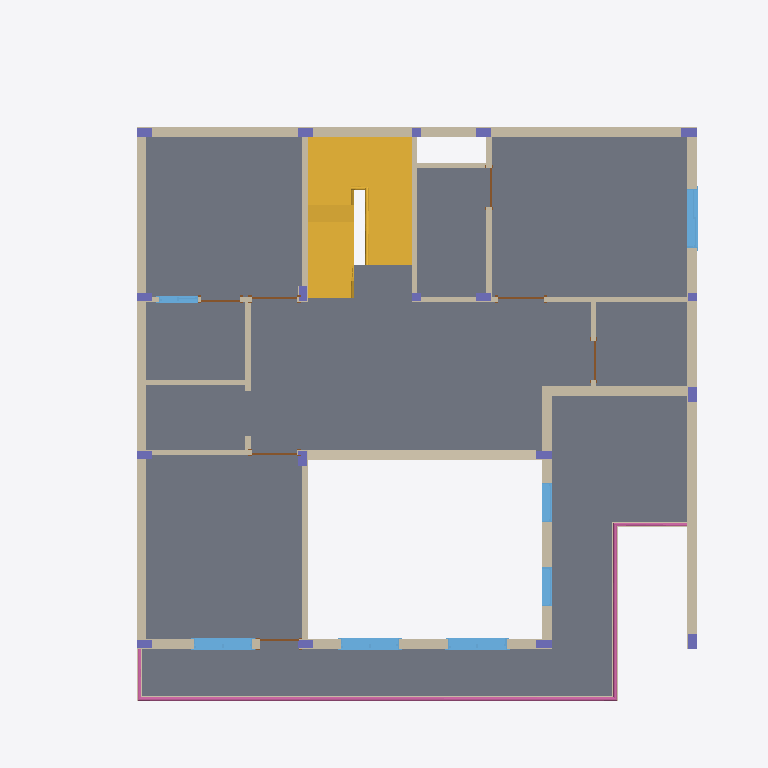
Plan cut of the same IFC building model at storey '1ST FLOOR LVL' (level 3.96 m, cut at 5.36 m), seen from above with north up, elements coloured by IFC class: 22 walls (beige), 18 columns (violet), 7 windows (light blue), 7 doors (brown), 2 stairs (yellow), 1 slab (grey), 1 railing (pink). Cut surfaces are drawn darker.
Extent 16.6 m × 16.2 m × 10.4 m (x, y, z). Storeys (8): FOUNDATION at -1.37 m; GROUND LVL at 0.00 m; F.F.L LVL at 0.46 m; 1ST FLOOR T.O.C at 3.91 m; 1ST FLOOR LVL at 3.96 m; TERRACE T.O.C at 7.42 m; TERRACE F.F.L at 7.47 m; MUMTY T.O.C at 10.21 m. Elements (134): 67 IfcWallStandardCase, 20 IfcWindow, 18 IfcColumn, 15 IfcDoor, 5 IfcSlab, 4 IfcWall, 2 IfcRailing, 2 IfcStair, 1 IfcRamp.

HEADER;
FILE_DESCRIPTION(('ViewDefinition [CoordinationView]','RevitIdentifiers [ContentGUID: , VersionGUID: 81009c31-7f6a-407a-954a-b49a32a51c45, NumberOfSaves: 3]'),'2;1');
FILE_NAME('REVIT_DUPLEX_PLOEJCT-3_MODEL.ifc','2026-04-24T14:40:09-00:00',(''),(''),'ODA SDAI 22.12','Autodesk Revit 23.1.80.30 (ENU) - IFC 23.4.1.0','');
FILE_SCHEMA(('IFC2X3'));
ENDSEC;
DATA;
#32=IFCPROJECT('1HLwRa7ev0IBcb2FNE_Zdl',#18,'0001',$,$,'Project Name','Project Status',(#25,#30),#20134);
#71=IFCSITE('1HLwRa7ev0IBcb2FNE_Zdj',#18,'Default',$,$,#70,$,$,.ELEMENT.,(42,21,30,344238),(-71,-3,-35,-194702),0.0,$,$);
#37=IFCBUILDING('1HLwRa7ev0IBcb2FNE_Zdk',#18,'',$,$,#35,$,'',.ELEMENT.,$,$,#36);
#41=IFCBUILDINGSTOREY('3$SefaWp9BKfTv1kiN5VaX',#18,'FOUNDATION',$,'Level:8mm Head',#40,$,'FOUNDATION',.ELEMENT.,-4.500000000000001);
#44=IFCBUILDINGSTOREY('3Zu5Bv0LOHrPC10026FoQQ',#18,'GROUND LVL',$,'Level:8mm Head',#43,$,'GROUND LVL',.ELEMENT.,0.0);
#48=IFCBUILDINGSTOREY('3$SefaWp9BKfTv1kiN5SCh',#18,'F.F.L LVL',$,'Level:8mm Head',#47,$,'F.F.L LVL',.ELEMENT.,1.5);
#52=IFCBUILDINGSTOREY('3$SefaWp9BKfTv1kiN5S9z',#18,'1ST FLOOR T.O.C',$,'Level:8mm Head',#51,$,'1ST FLOOR T.O.C',.ELEMENT.,12.833333333333783);
#56=IFCBUILDINGSTOREY('15Z0v90RiHrPC20026FoKR',#18,'1ST FLOOR LVL',$,'Level:8mm Head',#55,$,'1ST FLOOR LVL',.ELEMENT.,12.99999999999989);
#60=IFCBUILDINGSTOREY('3$SefaWp9BKfTv1kiN5S2C',#18,'TERRACE T.O.C',$,'Level:8mm Head',#59,$,'TERRACE T.O.C',.ELEMENT.,24.333333333333783);
#64=IFCBUILDINGSTOREY('3$SefaWp9BKfTv1kiN5S7z',#18,'TERRACE F.F.L',$,'Level:8mm Head',#63,$,'TERRACE F.F.L',.ELEMENT.,24.50000000000045);
#68=IFCBUILDINGSTOREY('3$SefaWp9BKfTv1kiN5S7H',#18,'MUMTY T.O.C',$,'Level:8mm Head',#67,$,'MUMTY T.O.C',.ELEMENT.,33.500000000000455);
#5384=IFCSLAB('3$SefaWp9BKfTv1kiN5UEf',#18,'Floor:200MM SLAB RCC:211014',$,'Floor:200MM SLAB RCC',#5346,#5383,'211014',.FLOOR.);
#4653=IFCSTAIR('3$SefaWp9BKfTv1kiN5Us3',#18,'Cast-In-Place Stair:Stair:210540',$,'Cast-In-Place Stair:Monolithic Stair',#4652,$,'210540',.HALF_TURN_STAIR.);
#5517=IFCWALLSTANDARDCASE('3$SefaWp9BKfTv1kiN5U7t',#18,'Basic Wall:9" WALL:211480',$,'Basic Wall:9" WALL',#5505,#5516,'211480');
#5586=IFCWALLSTANDARDCASE('3$SefaWp9BKfTv1kiN5U7r',#18,'Basic Wall:9" WALL:211482',$,'Basic Wall:9" WALL',#5574,#5585,'211482');
#6473=IFCSTAIR('3$SefaWp9BKfTv1kiN5U7K',#18,'Cast-In-Place Stair:Stair:211515',$,'Cast-In-Place Stair:Monolithic Stair',#6472,$,'211515',.HALF_TURN_STAIR.);
#5553=IFCWALLSTANDARDCASE('3$SefaWp9BKfTv1kiN5U7s',#18,'Basic Wall:9" WALL:211481',$,'Basic Wall:9" WALL',#5541,#5552,'211481');
#15635=IFCRAILING('3$SefaWp9BKfTv1kiN5Pvn',#18,'Railing:Glass Panel - Bottom Fill:214430',$,'Railing:Glass Panel - Bottom Fill',#12954,#15634,'214430',.NOTDEFINED.);
#7154=IFCWALLSTANDARDCASE('3$SefaWp9BKfTv1kiN5U34',#18,'Basic Wall:9" WALL:211755',$,'Basic Wall:9" WALL',#7092,#7153,'211755');
#5652=IFCWALLSTANDARDCASE('3$SefaWp9BKfTv1kiN5U7p',#18,'Basic Wall:9" WALL:211484',$,'Basic Wall:9" WALL',#5640,#5651,'211484');
#5619=IFCWALLSTANDARDCASE('3$SefaWp9BKfTv1kiN5U7q',#18,'Basic Wall:9" WALL:211483',$,'Basic Wall:9" WALL',#5607,#5618,'211483');
#5685=IFCWALLSTANDARDCASE('3$SefaWp9BKfTv1kiN5U7o',#18,'Basic Wall:9" WALL:211485',$,'Basic Wall:9" WALL',#5673,#5684,'211485');
#6037=IFCWALLSTANDARDCASE('3$SefaWp9BKfTv1kiN5U78',#18,'Basic Wall:4.5" WALL:211495',$,'Basic Wall:4.5" WALL',#6025,#6036,'211495');
#5938=IFCWALLSTANDARDCASE('3$SefaWp9BKfTv1kiN5U7B',#18,'Basic Wall:4.5" WALL:211492',$,'Basic Wall:4.5" WALL',#5926,#5937,'211492');
#5872=IFCWALLSTANDARDCASE('3$SefaWp9BKfTv1kiN5U7D',#18,'Basic Wall:4.5" WALL:211490',$,'Basic Wall:4.5" WALL',#5860,#5871,'211490');
#5905=IFCWALLSTANDARDCASE('3$SefaWp9BKfTv1kiN5U7C',#18,'Basic Wall:4.5" WALL:211491',$,'Basic Wall:4.5" WALL',#5893,#5904,'211491');
#6336=IFCWINDOW('3$SefaWp9BKfTv1kiN5U7R',#18,'M_Sliding with Trim:W1:211508',$,'M_Sliding with Trim:W1',#19908,#6332,'211508',4.999999999999982,4.499999999999995);
#6314=IFCWINDOW('3$SefaWp9BKfTv1kiN5U7S',#18,'M_Sliding with Trim:W1:211507',$,'M_Sliding with Trim:W1',#19893,#6310,'211507',4.999999999999982,4.499999999999995);
#6357=IFCWINDOW('3$SefaWp9BKfTv1kiN5U7Q',#18,'M_Sliding with Trim:W1:211509',$,'M_Sliding with Trim:W1',#19923,#6353,'211509',4.999999999999982,4.5);
#5971=IFCWALLSTANDARDCASE('3$SefaWp9BKfTv1kiN5U7A',#18,'Basic Wall:4.5" WALL:211493',$,'Basic Wall:4.5" WALL',#5959,#5970,'211493');
#6292=IFCWINDOW('3$SefaWp9BKfTv1kiN5U7T',#18,'M_Sliding with Trim:W1:211506',$,'M_Sliding with Trim:W1',#19863,#6288,'211506',4.999999999999982,4.4999999999999964);
#5751=IFCWALLSTANDARDCASE('3$SefaWp9BKfTv1kiN5U7m',#18,'Basic Wall:4.5" WALL:211487',$,'Basic Wall:4.5" WALL',#5739,#5750,'211487');
#5718=IFCWALLSTANDARDCASE('3$SefaWp9BKfTv1kiN5U7n',#18,'Basic Wall:4.5" WALL:211486',$,'Basic Wall:4.5" WALL',#5706,#5717,'211486');
#5806=IFCWALLSTANDARDCASE('3$SefaWp9BKfTv1kiN5U7F',#18,'Basic Wall:4.5" WALL:211488',$,'Basic Wall:4.5" WALL',#5794,#5805,'211488');
#8226=IFCWALLSTANDARDCASE('3$SefaWp9BKfTv1kiN5P_8',#18,'Basic Wall:4.5" WALL:214119',$,'Basic Wall:4.5" WALL',#8214,#8225,'214119');
#6378=IFCWINDOW('3$SefaWp9BKfTv1kiN5U7P',#18,'M_Fixed:W2:211510',$,'M_Fixed:W2',#19953,#6374,'211510',6.999999999999991,3.0019685039370057);
#6398=IFCWINDOW('3$SefaWp9BKfTv1kiN5U7O',#18,'M_Fixed:W2:211511',$,'M_Fixed:W2',#19968,#6394,'211511',6.999999999999991,3.0019685039370074);
#8258=IFCWALLSTANDARDCASE('3$SefaWp9BKfTv1kiN5PzY',#18,'Basic Wall:4.5" WALL:214157',$,'Basic Wall:4.5" WALL',#8246,#8257,'214157');
#6245=IFCWALLSTANDARDCASE('3$SefaWp9BKfTv1kiN5U7V',#18,'Basic Wall:4.5" WALL:211504',$,'Basic Wall:4.5" WALL',#6233,#6244,'211504');
#6456=IFCWINDOW('3$SefaWp9BKfTv1kiN5U7L',#18,'M_Sliding with Trim:W3:211514',$,'M_Sliding with Trim:W3',#20028,#6452,'211514',4.999999999999982,3.0);
#6004=IFCWALLSTANDARDCASE('3$SefaWp9BKfTv1kiN5U79',#18,'Basic Wall:4.5" WALL:211494',$,'Basic Wall:4.5" WALL',#5992,#6003,'211494');
#1146=IFCCOLUMN('3$SefaWp9BKfTv1kiN5VyG',#18,'M_Concrete-Rectangular-Column:C1-9"X1''-3":206079',$,'M_Concrete-Rectangular-Column:C1-9"X1''-3"',#1145,#1143,'206079');
#5839=IFCWALLSTANDARDCASE('3$SefaWp9BKfTv1kiN5U7E',#18,'Basic Wall:4.5" WALL:211489',$,'Basic Wall:4.5" WALL',#5827,#5838,'211489');
#8290=IFCWALLSTANDARDCASE('3$SefaWp9BKfTv1kiN5Pz4',#18,'Basic Wall:4.5" WALL:214187',$,'Basic Wall:4.5" WALL',#8278,#8289,'214187');
#970=IFCCOLUMN('3$SefaWp9BKfTv1kiN5Vy1',#18,'M_Concrete-Rectangular-Column:C1-9"X1''-3":206062',$,'M_Concrete-Rectangular-Column:C1-9"X1''-3"',#969,#967,'206062');
#1097=IFCCOLUMN('3$SefaWp9BKfTv1kiN5VyJ',#18,'M_Concrete-Rectangular-Column:C1-9"X1''-3":206076',$,'M_Concrete-Rectangular-Column:C1-9"X1''-3"',#1096,#1094,'206076');
#1048=IFCCOLUMN('3$SefaWp9BKfTv1kiN5VyN',#18,'M_Concrete-Rectangular-Column:C1-9"X1''-3":206072',$,'M_Concrete-Rectangular-Column:C1-9"X1''-3"',#1047,#1045,'206072');
#1330=IFCCOLUMN('3$SefaWp9BKfTv1kiN5Vxa',#18,'M_Concrete-Rectangular-Column:C1-9"X1''-3":206091',$,'M_Concrete-Rectangular-Column:C1-9"X1''-3"',#1329,#1327,'206091');
#1624=IFCCOLUMN('3$SefaWp9BKfTv1kiN5VxF',#18,'M_Concrete-Rectangular-Column:C1-9"X1''-3":206112',$,'M_Concrete-Rectangular-Column:C1-9"X1''-3"',#1623,#1620,'206112');
#1416=IFCCOLUMN('3$SefaWp9BKfTv1kiN5Vx_',#18,'M_Concrete-Rectangular-Column:C1-9"X1''-3":206097',$,'M_Concrete-Rectangular-Column:C1-9"X1''-3"',#1415,#1413,'206097');
#1373=IFCCOLUMN('3$SefaWp9BKfTv1kiN5VxX',#18,'M_Concrete-Rectangular-Column:C1-9"X1''-3":206094',$,'M_Concrete-Rectangular-Column:C1-9"X1''-3"',#1372,#1370,'206094');
#1588=IFCCOLUMN('3$SefaWp9BKfTv1kiN5Vxo',#18,'M_Concrete-Rectangular-Column:C1-9"X1''-3":206109',$,'M_Concrete-Rectangular-Column:C1-9"X1''-3"',#1587,#1585,'206109');
#1195=IFCCOLUMN('3$SefaWp9BKfTv1kiN5Vxj',#18,'M_Concrete-Rectangular-Column:C1-9"X1''-3":206082',$,'M_Concrete-Rectangular-Column:C1-9"X1''-3"',#1194,#1192,'206082');
#1244=IFCCOLUMN('3$SefaWp9BKfTv1kiN5Vxg',#18,'M_Concrete-Rectangular-Column:C1-9"X1''-3":206085',$,'M_Concrete-Rectangular-Column:C1-9"X1''-3"',#1243,#1241,'206085');
#1459=IFCCOLUMN('3$SefaWp9BKfTv1kiN5Vxx',#18,'M_Concrete-Rectangular-Column:C1-9"X1''-3":206100',$,'M_Concrete-Rectangular-Column:C1-9"X1''-3"',#1458,#1456,'206100');
#1502=IFCCOLUMN('3$SefaWp9BKfTv1kiN5Vxu',#18,'M_Concrete-Rectangular-Column:C1-9"X1''-3":206103',$,'M_Concrete-Rectangular-Column:C1-9"X1''-3"',#1501,#1499,'206103');
#1545=IFCCOLUMN('3$SefaWp9BKfTv1kiN5Vxr',#18,'M_Concrete-Rectangular-Column:C1-9"X1''-3":206106',$,'M_Concrete-Rectangular-Column:C1-9"X1''-3"',#1544,#1542,'206106');
#1286=IFCCOLUMN('3$SefaWp9BKfTv1kiN5Vxd',#18,'M_Concrete-Rectangular-Column:C1-9"X1''-3":206088',$,'M_Concrete-Rectangular-Column:C1-9"X1''-3"',#1285,#1283,'206088');
#6152=IFCDOOR('3$SefaWp9BKfTv1kiN5U74',#18,'M_Single-Flush:D1:211499',$,'M_Single-Flush:D1',#19998,#6148,'211499',7.999999999999998,3.5);
#6130=IFCDOOR('3$SefaWp9BKfTv1kiN5U75',#18,'M_Single-Flush:D1:211498',$,'M_Single-Flush:D1',#20043,#6126,'211498',7.999999999999998,3.5000000000000018);
#6174=IFCDOOR('3$SefaWp9BKfTv1kiN5U73',#18,'M_Single-Flush:D1:211500',$,'M_Single-Flush:D1',#19983,#6170,'211500',7.999999999999998,3.5);
#8194=IFCWALLSTANDARDCASE('3$SefaWp9BKfTv1kiN5P$C',#18,'Basic Wall:4.5" WALL:214051',$,'Basic Wall:4.5" WALL',#8182,#8193,'214051');
#6196=IFCDOOR('3$SefaWp9BKfTv1kiN5U72',#18,'M_Single-Flush:D2:211501',$,'M_Single-Flush:D2',#20013,#6192,'211501',7.999999999999998,3.0000000000000018);
#6217=IFCDOOR('3$SefaWp9BKfTv1kiN5U70',#18,'M_Single-Flush:D2:211503',$,'M_Single-Flush:D2',#20073,#6213,'211503',7.999999999999998,3.0);
#8376=IFCDOOR('3$SefaWp9BKfTv1kiN5Pxm',#18,'M_Single-Flush:D2:214303',$,'M_Single-Flush:D2',#19938,#8372,'214303',8.0,3.0000000000000018);
#6272=IFCDOOR('3$SefaWp9BKfTv1kiN5U7U',#18,'M_Single-Flush:D2:211505',$,'M_Single-Flush:D2',#20058,#6268,'211505',7.999999999999998,3.0);
#1675=IFCCOLUMN('3$SefaWp9BKfTv1kiN5VxC',#18,'M_Concrete-Rectangular-Column:C2(9"X9"):206115',$,'M_Concrete-Rectangular-Column:C2(9"X9")',#1674,#1672,'206115');
#1738=IFCCOLUMN('3$SefaWp9BKfTv1kiN5Vwh',#18,'M_Concrete-Rectangular-Column:C2(9"X9"):206148',$,'M_Concrete-Rectangular-Column:C2(9"X9")',#1737,#1735,'206148');
#1787=IFCCOLUMN('3$SefaWp9BKfTv1kiN5VwW',#18,'M_Concrete-Rectangular-Column:C2(9"X9"):206159',$,'M_Concrete-Rectangular-Column:C2(9"X9")',#1786,#1784,'206159');
ENDSEC;
